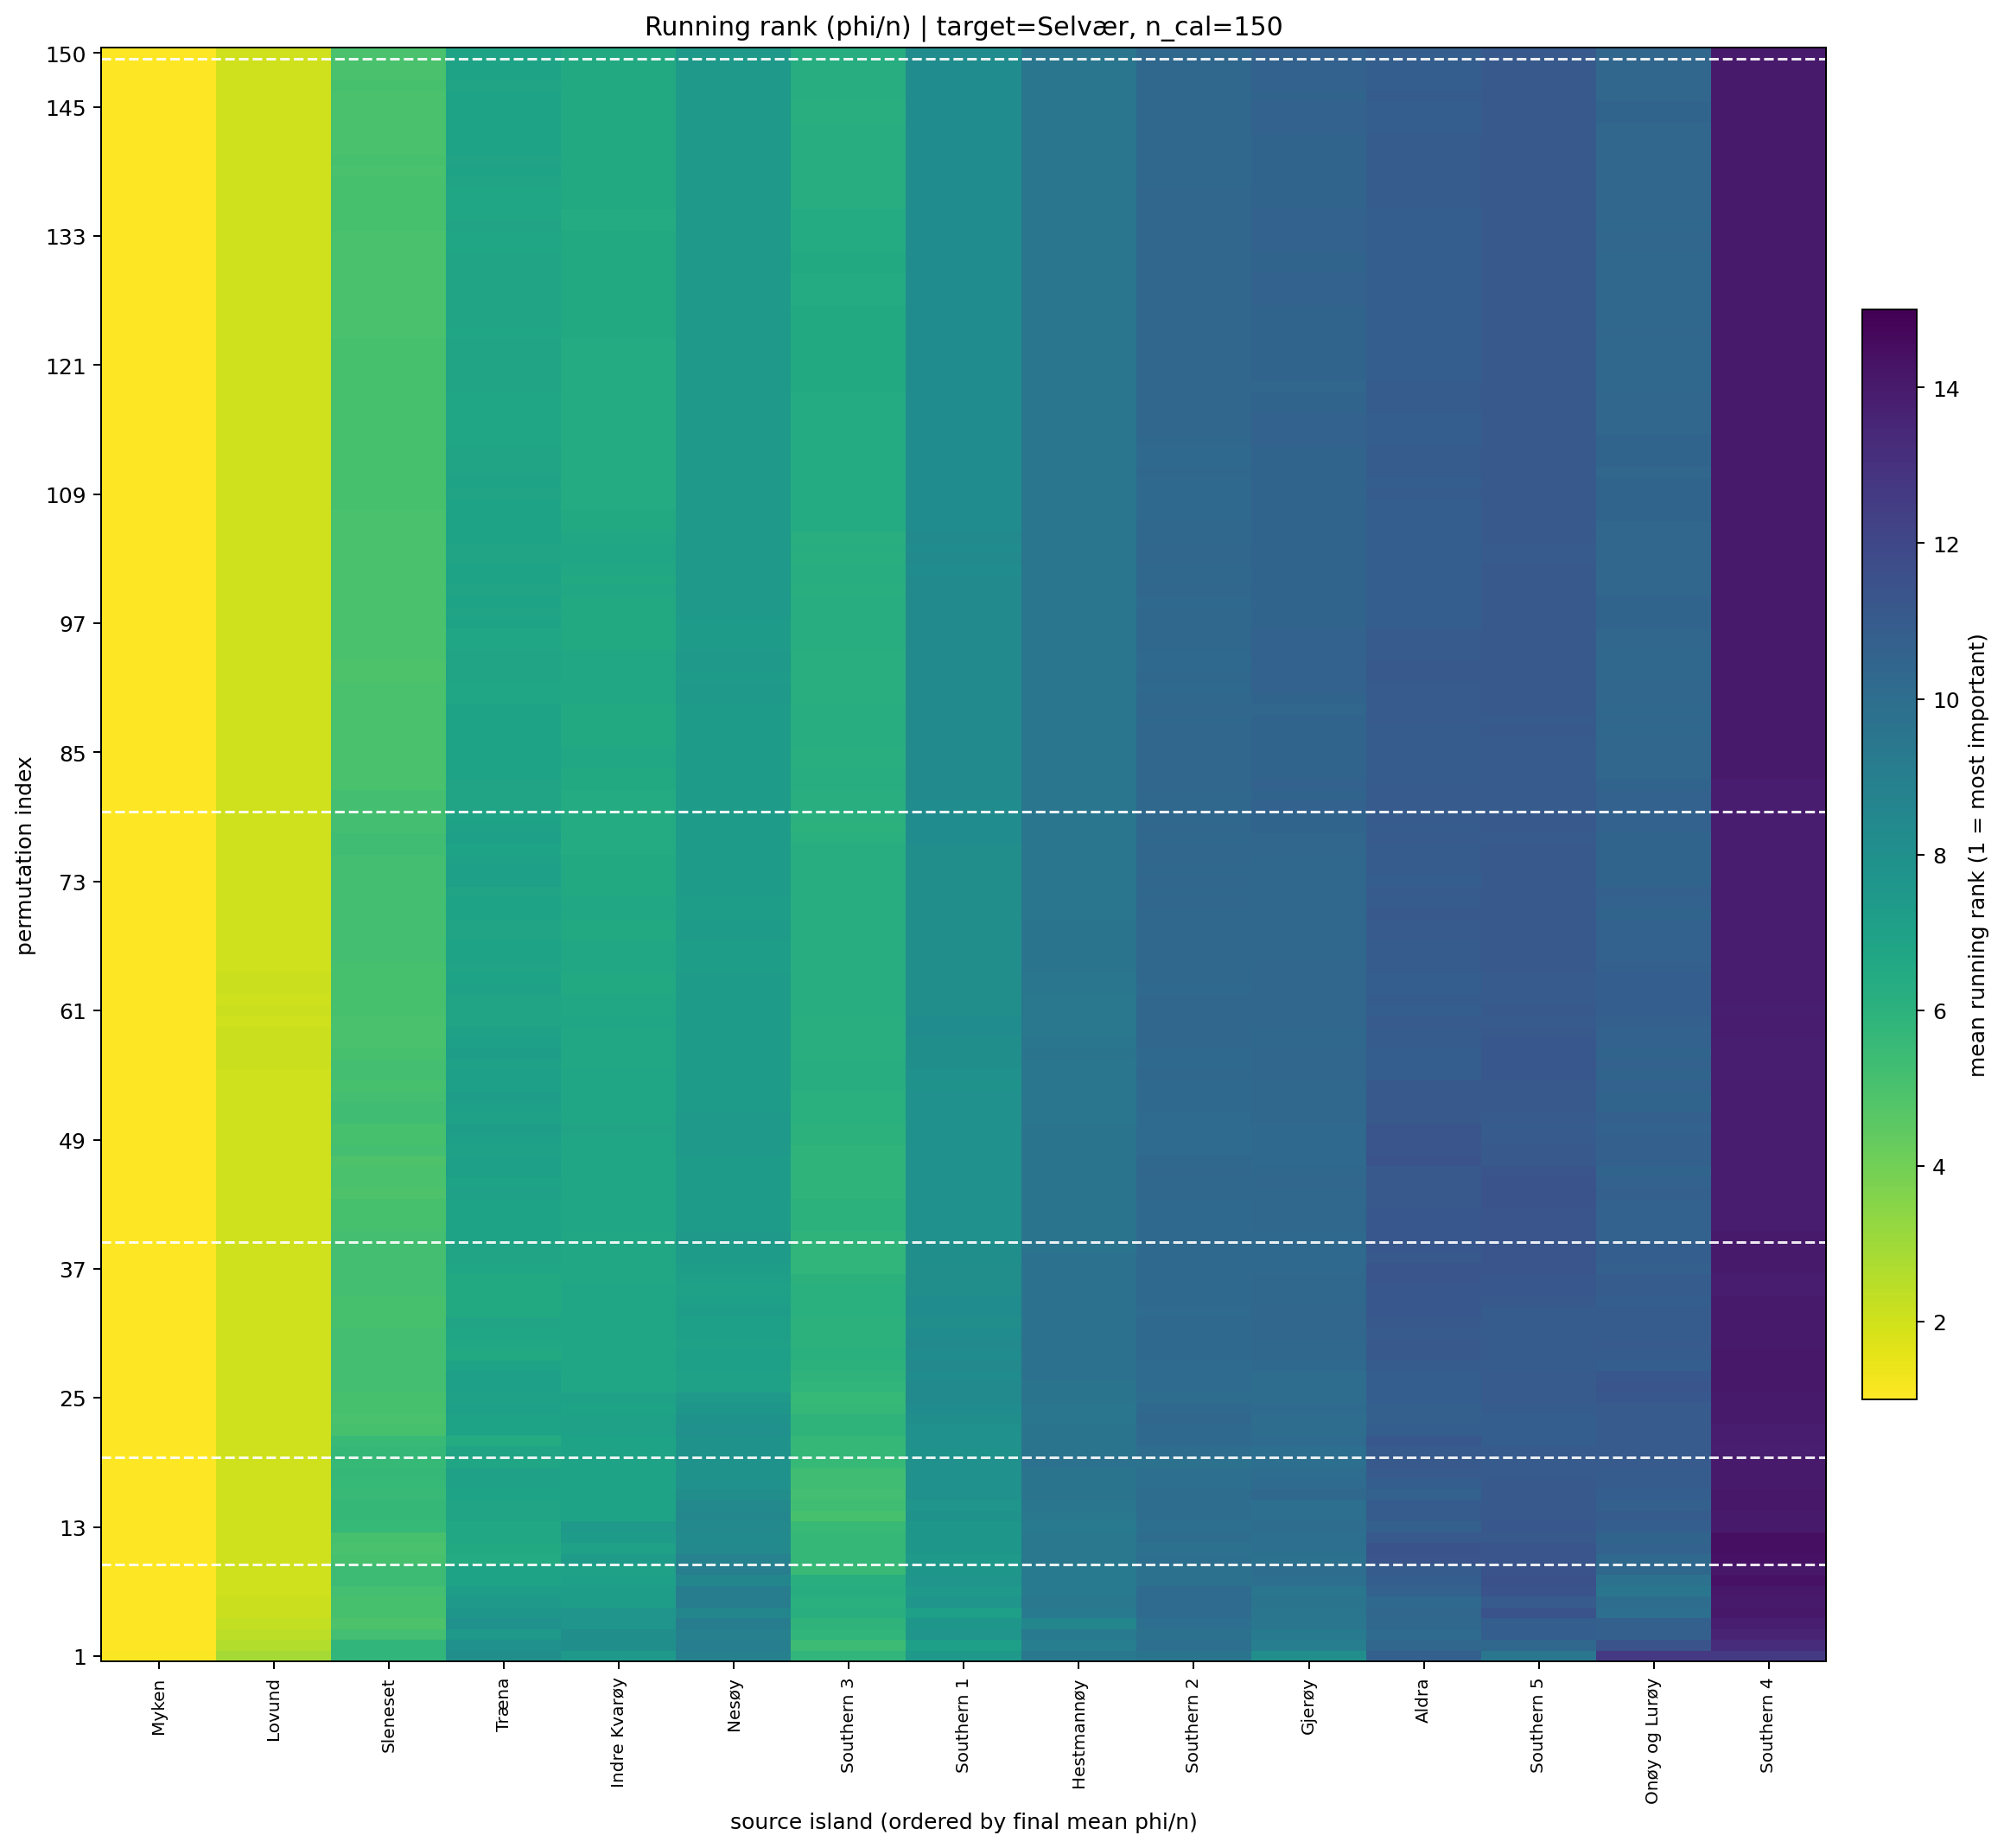

Values plotted in this chart, from the file beside it:
target_island, n_cal_samples, permutation_index, source_island, source_island_name, rank_mean, rank_std, phi_per_ind_mean, n_repeats
3, 150.0, 1, 1, Myken, 1.1, 0.3162, 0.001887, 10
3, 150.0, 1, 8, Lovund, 2.9, 1.287, 0.0002978, 10
3, 150.0, 1, 9, Sleneset, 5.8, 3.12, 9.373362064854549e-05, 10
3, 150.0, 1, 13, Southern 3, 5.8, 1.751, 4.811683824681884e-05, 10
3, 150.0, 1, 6, Indre Kvarøy, 7.4, 4.624, 1.2549018765511936e-05, 10
3, 150.0, 1, 11, Southern 1, 7.4, 2.951, 3.429214564962483e-05, 10
3, 150.0, 1, 2, Træna, 8.1, 4.458, 3.466946026418537e-05, 10
3, 150.0, 1, 4, Gjerøy, 8.1, 2.923, 8.96183914784239e-06, 10
3, 150.0, 1, 0, Nesøy, 8.9, 4.202, 2.5185704787934563e-05, 10
3, 150.0, 1, 5, Hestmannøy, 9.4, 2.459, -3.0697249185360723e-06, 10
3, 150.0, 1, 15, Southern 5, 9.5, 3.308, -8.23693767742776e-06, 10
3, 150.0, 1, 12, Southern 2, 9.6, 3.026, -7.478704200232797e-06, 10
3, 150.0, 1, 10, Aldra, 10.7, 4.084, -2.161321047596891e-05, 10
3, 150.0, 1, 14, Southern 4, 12.6, 1.578, -5.287753818815817e-05, 10
3, 150.0, 1, 7, Onøy og Lurøy, 12.7, 4.138, -9.517757264442969e-05, 10
3, 150.0, 2, 1, Myken, 1.0, 0.0, 0.001606, 10
3, 150.0, 2, 8, Lovund, 2.6, 1.265, 0.0003152, 10
3, 150.0, 2, 13, Southern 3, 5.4, 1.265, 4.820989507382856e-05, 10
3, 150.0, 2, 9, Sleneset, 5.8, 3.293, 0.0001053, 10
3, 150.0, 2, 11, Southern 1, 7.1, 2.846, 2.5953282349602486e-05, 10
3, 150.0, 2, 2, Træna, 7.9, 4.864, 3.6871250000111514e-05, 10
3, 150.0, 2, 6, Indre Kvarøy, 8.0, 4.32, 2.4363383510439033e-05, 10
3, 150.0, 2, 0, Nesøy, 9.0, 3.742, 1.7029416912449692e-05, 10
3, 150.0, 2, 4, Gjerøy, 9.0, 2.944, 4.921207489543806e-06, 10
3, 150.0, 2, 5, Hestmannøy, 9.0, 2.055, 1.2717190210425692e-06, 10
3, 150.0, 2, 12, Southern 2, 9.9, 3.414, -2.46747049833805e-06, 10
3, 150.0, 2, 15, Southern 5, 10.3, 2.627, -9.578586491715448e-06, 10
3, 150.0, 2, 10, Aldra, 10.4, 4.195, -6.4488008019614364e-06, 10
3, 150.0, 2, 7, Onøy og Lurøy, 11.4, 4.222, -3.318805493108041e-05, 10
3, 150.0, 2, 14, Southern 4, 13.2, 1.619, -5.344787485171212e-05, 10
3, 150.0, 3, 1, Myken, 1.0, 0.0, 0.001571, 10
3, 150.0, 3, 8, Lovund, 2.4, 0.9661, 0.000329, 10
3, 150.0, 3, 9, Sleneset, 5.2, 2.741, 0.0001074, 10
3, 150.0, 3, 13, Southern 3, 5.8, 1.398, 4.0509833791297807e-05, 10
3, 150.0, 3, 2, Træna, 7.4, 4.551, 4.2594256322242964e-05, 10
3, 150.0, 3, 11, Southern 1, 7.7, 3.093, 2.201994857776171e-05, 10
3, 150.0, 3, 6, Indre Kvarøy, 8.0, 3.859, 3.0344902009430065e-05, 10
3, 150.0, 3, 0, Nesøy, 8.9, 3.479, 1.9570142248150932e-05, 10
3, 150.0, 3, 4, Gjerøy, 9.3, 2.983, 4.305556755647409e-06, 10
3, 150.0, 3, 5, Hestmannøy, 9.3, 2.163, 5.019766486562677e-06, 10
3, 150.0, 3, 12, Southern 2, 9.8, 3.765, 1.5157923471429667e-06, 10
3, 150.0, 3, 10, Aldra, 10.1, 4.408, -2.4093951643157675e-06, 10
3, 150.0, 3, 7, Onøy og Lurøy, 10.7, 4.084, -2.7184700115771573e-05, 10
3, 150.0, 3, 15, Southern 5, 10.8, 2.936, -1.1405950635834242e-05, 10
3, 150.0, 3, 14, Southern 4, 13.6, 1.506, -6.0841622311292534e-05, 10
3, 150.0, 4, 1, Myken, 1.0, 0.0, 0.001505, 10
3, 150.0, 4, 8, Lovund, 2.3, 0.9487, 0.0003668, 10
3, 150.0, 4, 9, Sleneset, 4.9, 2.234, 8.990209965365392e-05, 10
3, 150.0, 4, 13, Southern 3, 5.9, 1.449, 4.410943037633294e-05, 10
3, 150.0, 4, 11, Southern 1, 7.6, 2.875, 2.350208872301043e-05, 10
3, 150.0, 4, 6, Indre Kvarøy, 7.7, 3.433, 3.337787359345062e-05, 10
3, 150.0, 4, 2, Træna, 7.9, 4.358, 3.574914642359704e-05, 10
3, 150.0, 4, 5, Hestmannøy, 8.6, 2.757, 7.46771989628185e-06, 10
3, 150.0, 4, 0, Nesøy, 9.1, 3.573, 1.940270293110436e-05, 10
3, 150.0, 4, 4, Gjerøy, 9.5, 2.55, 7.599171881889095e-07, 10
3, 150.0, 4, 12, Southern 2, 9.9, 3.665, 2.702305529764223e-06, 10
3, 150.0, 4, 10, Aldra, 10.3, 4.296, -1.0221048268460054e-05, 10
3, 150.0, 4, 7, Onøy og Lurøy, 10.7, 4.547, -2.4089761539020418e-05, 10
3, 150.0, 4, 15, Southern 5, 10.8, 2.821, -1.1920067140089195e-05, 10
3, 150.0, 4, 14, Southern 4, 13.8, 1.398, -5.9465934886563496e-05, 10
... 2,190 more rows
